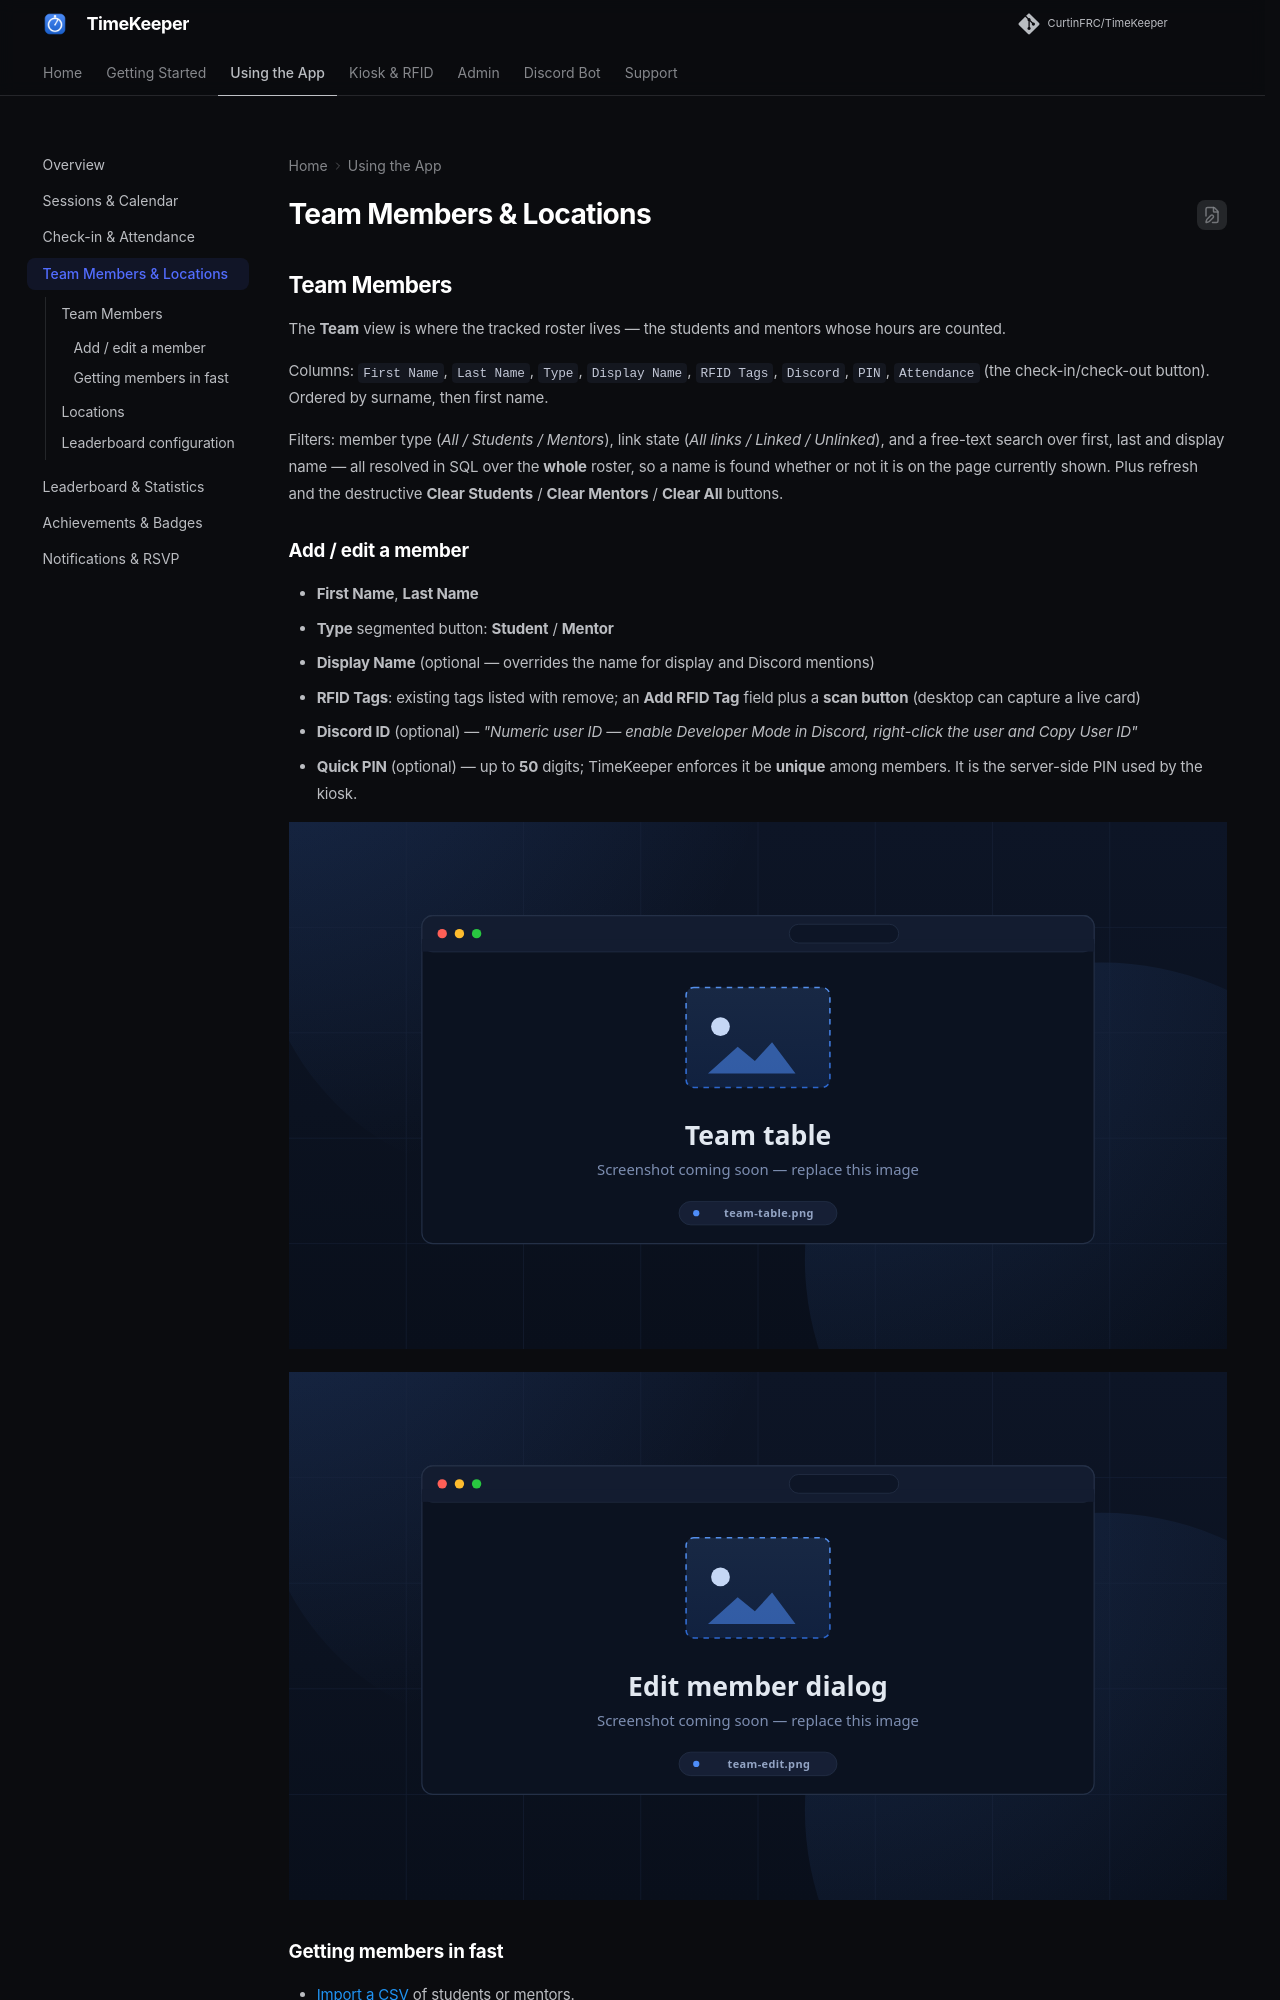

repository: RoboticsWest/TimeKeeper · page: app/team/index.html · generator: mkdocs

# Team Members & Locations

## Team Members

The **Team** view is where the tracked roster lives — the students and mentors
whose hours are counted.

Columns: `First Name`, `Last Name`, `Type`, `Display Name`, `RFID Tags`,
`Discord`, `PIN`, `Attendance` (the check-in/check-out button). Ordered by
surname, then first name.

Filters: member type (*All / Students / Mentors*), link state (*All links /
Linked / Unlinked*), and a free-text search over first, last and display name —
all resolved in SQL over the **whole** roster, so a name is found whether or not
it is on the page currently shown. Plus refresh and the destructive **Clear
Students** / **Clear Mentors** / **Clear All** buttons.

### Add / edit a member

- **First Name**, **Last Name**
- **Type** segmented button: **Student** / **Mentor**
- **Display Name** (optional — overrides the name for display and Discord
  mentions)
- **RFID Tags**: existing tags listed with remove; an **Add RFID Tag** field
  plus a **scan button** (desktop can capture a live card)
- **Discord ID** (optional) — *"Numeric user ID — enable Developer Mode in
  Discord, right-click the user and Copy User ID"*
- **Quick PIN** (optional) — up to **50** digits; TimeKeeper enforces it be
  **unique** among members. It is the server-side PIN used by the kiosk.

![Team table](../assets/screenshots/team-table.svg)

<!-- CAPTURE: team-table — Team view with a member row selected -->

![Edit member](../assets/screenshots/team-edit.svg)

<!-- CAPTURE: team-edit — the member add/edit dialog, RFID section expanded -->

### Getting members in fast

- [Import a CSV](../admin/import_export.md#team-members) of students or mentors.
- Import from a **Discord role** (Setup → Integrations → *Fetch Roles* →
  *Import as Students / Mentors*).
- Link existing Discord accounts on the spot: a member can run `!link` in
  Discord, or an admin scans an unlinked card at the kiosk.

> The default `admin` *user* is **hidden** from this list — it is a login, not a
> team member ("The default admin user is hidden from this list").
